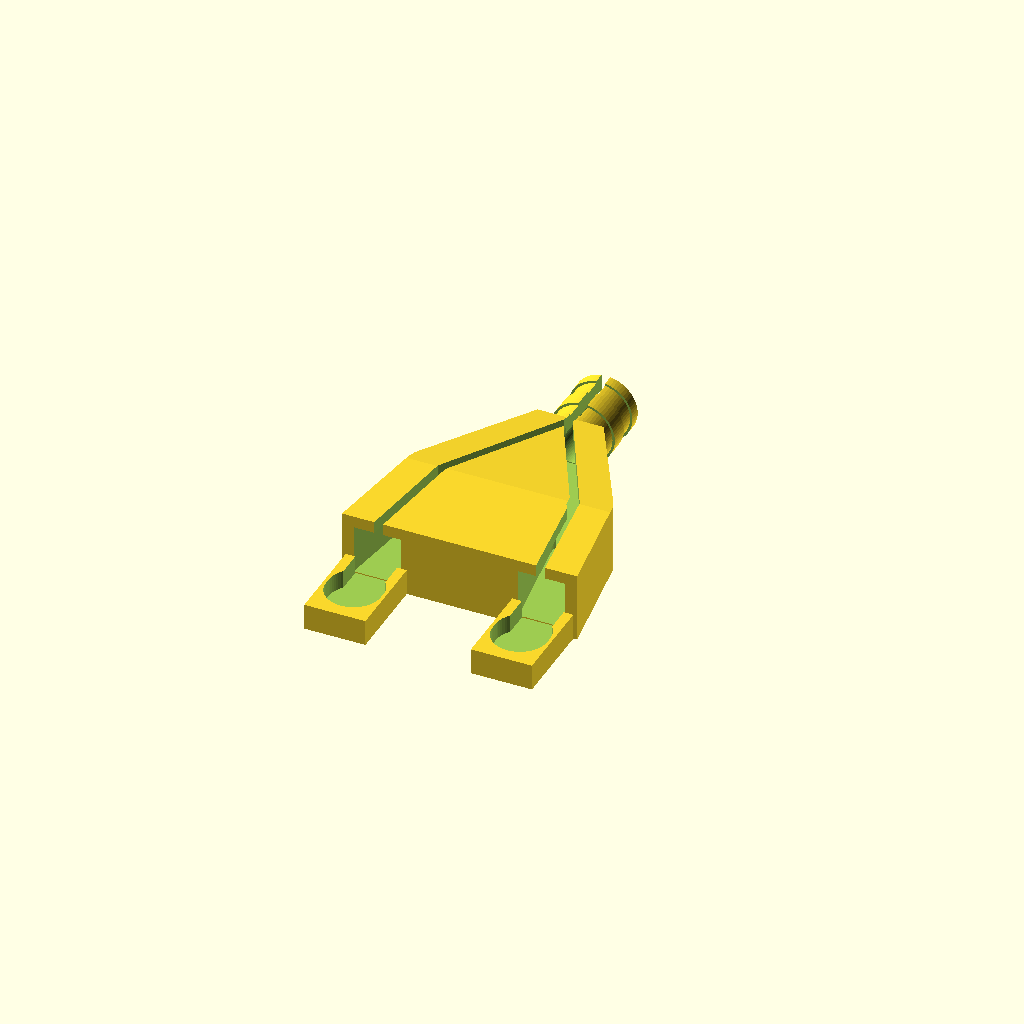
Cell 1: the model at its default parameters.
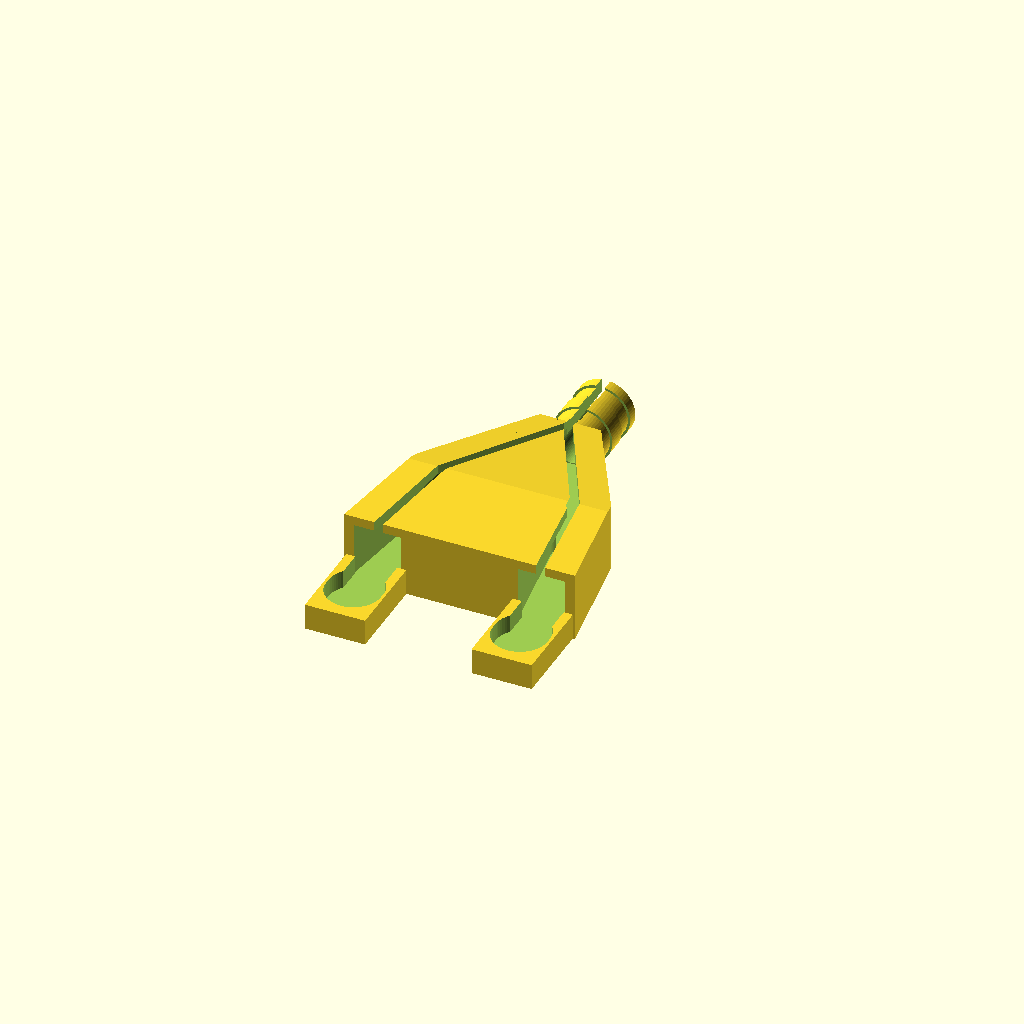
Cell 2: tpu = false (everything else at default).
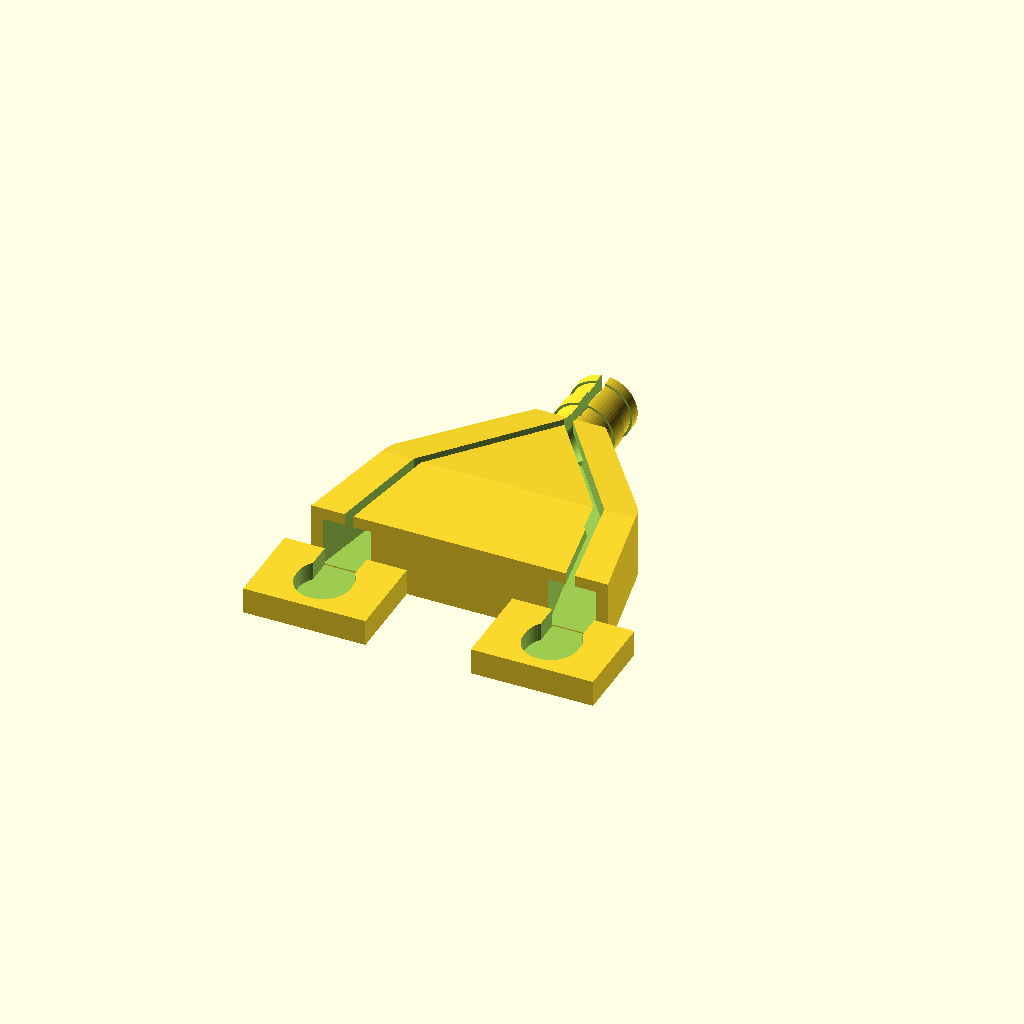
Cell 3 — G set to 21.02, the other parameters unchanged.
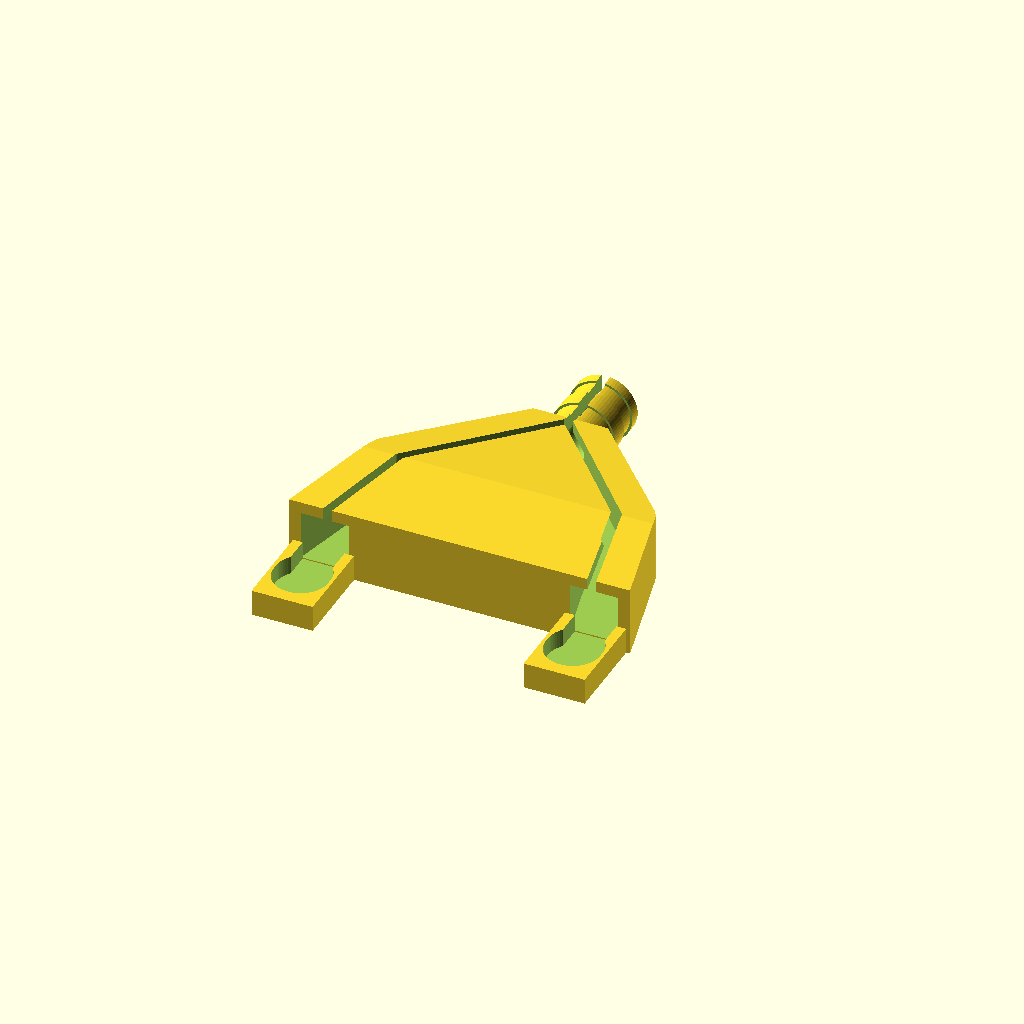
Cell 4: D = 36.3 (everything else at default).
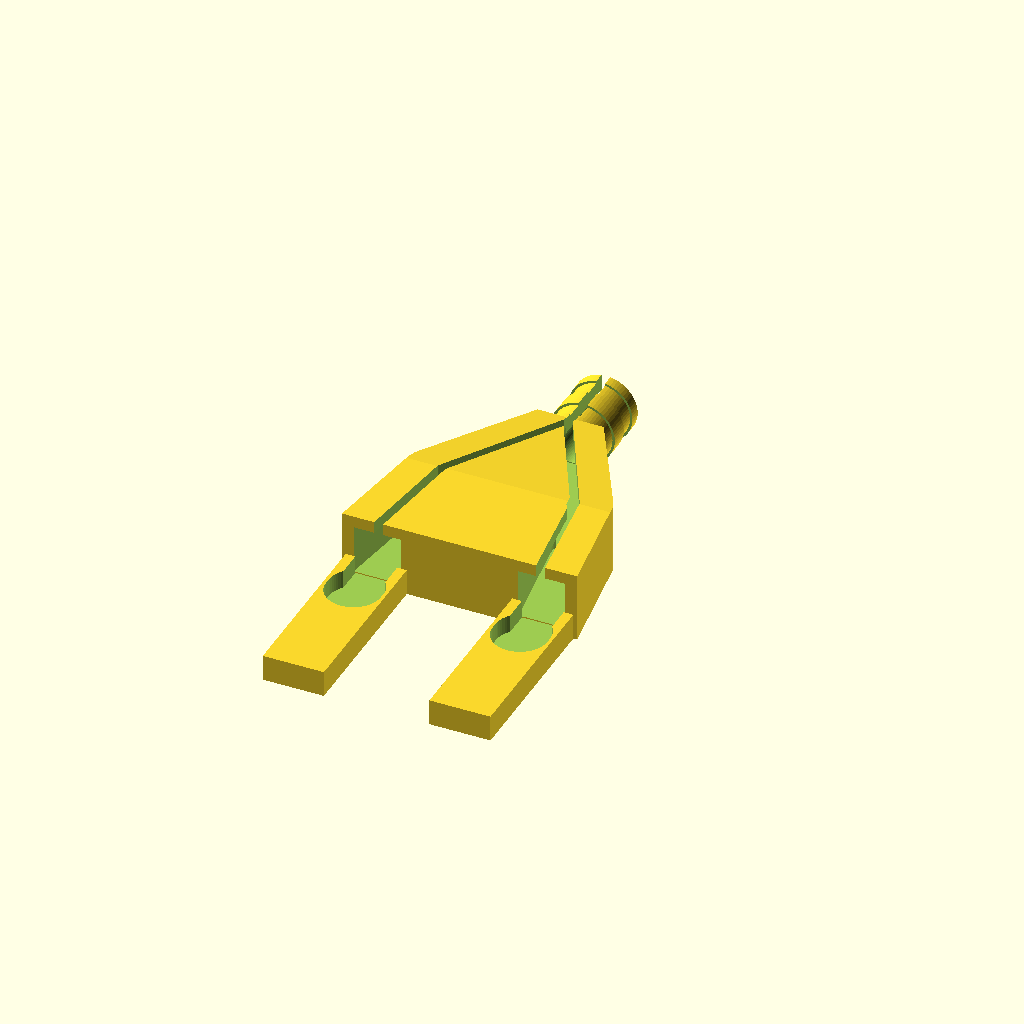
Cell 5: the same model with F = 30.6.
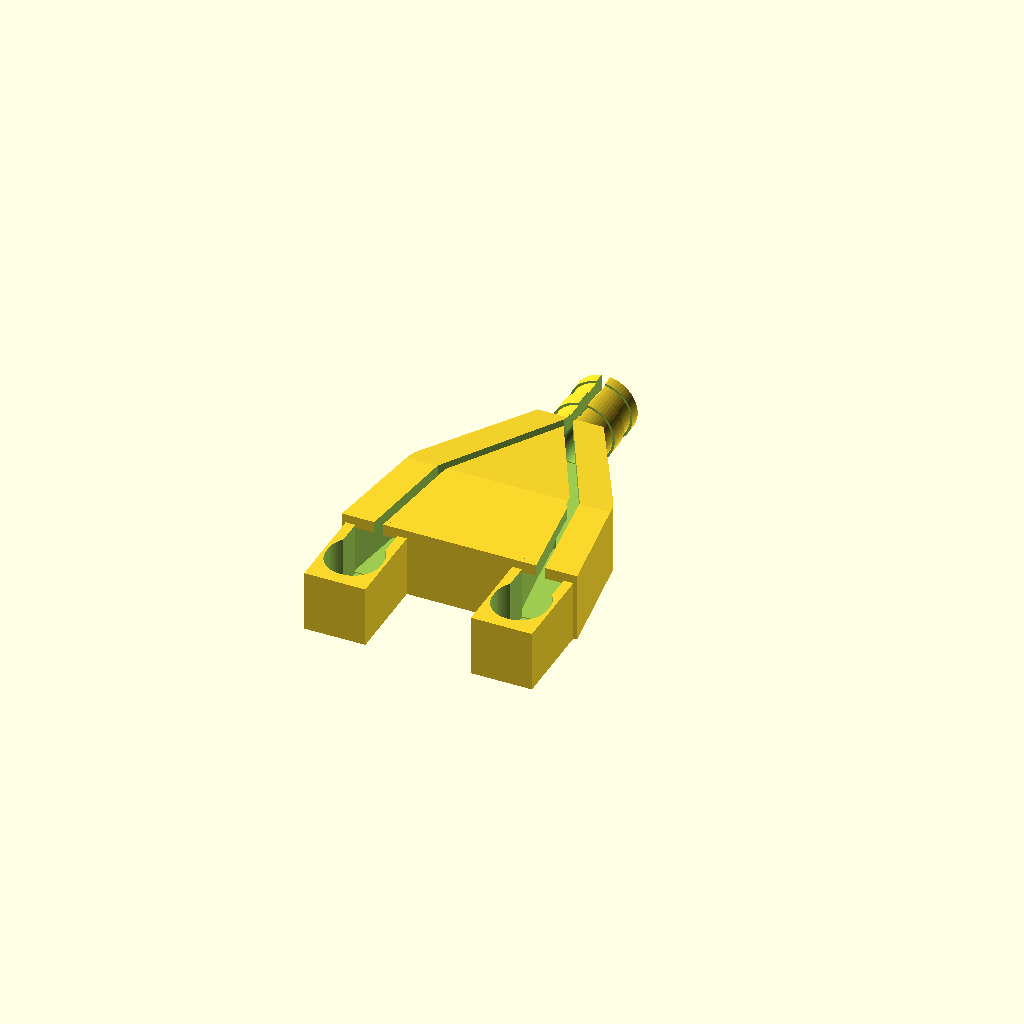
Cell 6: the same model with E = 12.04.
All cells are drawn from one camera (rotation 55°, 0°, 25°, orthographic, colour scheme Cornfield), so only the parameter changes between them.
OpenSCAD source file cad/transformer_cover.scad:
// Transformer boot (P5): hides the screws, ring terminals and crimps of the PS-AC2440D plug-in
// transformer, like the strain-relief boot on a power adapter. Two plugs press into the screw
// pockets, flush with the front, and hang on the screw heads; below them a boot tapers from the
// pockets down to a collar round the cable's jacket, open at the back (it faces the wall). Two zip
// ties round the collar clamp the jacket, so a pull or a wiggle stops there, never at the screws.
//
//   openscad -D 'part="cover"' -o stl/transformer_cover.stl transformer_cover.scad
//
// Axes: x across the brick (0 = middle of the rib), y front face (0) towards the wall,
// z up (0 = the brick's bottom edge). Printed front face down, no supports.

part = "cover";   // cover | fitted (with a stand-in brick)

// ---- measured (mm, 2026-11-06, wires on) ----
G = 10.51;        // pocket width
D = 18.15;        // rib width between the pockets
F = 15.30;        // pocket height, from the bottom edge
E = 6.02;         // pocket depth, front face to back wall
head_gap = 2.10;  // front face to the top of the screw heads (S = E - 2.10)
A = 59.5;         // brick width at the bottom (sides rounded: approximate)
B = 48;           // brick depth, front to back
L = 50;           // bottom edge to the start of the cable's jacket
cable = 5.75;     // jacket diameter (5.5 - 6)
// from the photo, scaled by G and F: screw centres 7.4 / 8.4 above the bottom edge,
// heads about 8.4 across with the ring; rings about 10 across, flat on the back wall
head_z = [7.4, 8.4];
head_d = 8.4;
ring_t = 1.0;     // ring terminal thickness on the back wall

// ---- fit ----
// Printed in TPU 90A (SUNLU; 2026-11-06): soft, so the plugs go in at zero clearance and squeeze,
// the collar grips the jacket by itself (the zip ties add to it), walls a bit thicker so it isn't floppy.
tpu = true;
press = tpu ? 0 : 0.08;   // plug smaller than the pocket, per side
front_t = 1.4;    // plug face; head_gap - front_t = 0.7 clear of the heads
wall = tpu ? 2.0 : 1.6;   // boot walls
tie_w = 2.5;      // zip tie
// The 50 mm of loose wires bend a little on the way down, so the jacket starts ~38 below the
// bottom edge; the collar holds it from there.
collar_top = -40;
collar_len = 14;
boot_d = 12;      // the sleeve's depth at the top
crimp_d = 8;      // channel for the crimps (yellow one ~7 across): they sit snug, can't swing
crimp_len = 18;   // crimp + its insulation, below the bottom edge
wire_d = 5.5;     // channel for the taped wires on the way to the collar
front_w = tpu ? 1.6 : 1.2;   // sleeve front wall
$fn = 64;

plug_x = D / 2 + G / 2;   // pocket centres
plug_w = G - 2 * press;
plug_h = F - 2 * press;
plug_d = E - ring_t - 0.5;    // clear of the rings on the back wall
recess_d = head_d + 1.0;

assert(front_t <= head_gap - 0.5, "plug face hits the screw heads");
assert(plug_d > front_t + 1, "pocket too shallow for a plug");

module rrect(w, d, rf, rb) {     // plan shape: front corners rf, back corners rb
  hull() {
    for (s = [-1, 1]) {
      translate([s * (w / 2 - rf), rf]) circle(rf);
      translate([s * (w / 2 - rb), d - rb]) circle(rb);
    }
  }
}

module plug(i) {
  difference() {
    translate([-plug_w / 2, 0, -0.01]) cube([plug_w, plug_d, plug_h + press]);
    // the screw head (one slot covers both screws' heights)
    hull() for (z = [min(head_z), max(head_z)])
      translate([0, front_t, z]) rotate([-90, 0, 0]) cylinder(d = recess_d, h = E);
    // the way in from below, narrower than the head: the plug slides up and snaps over it
    if (closed) translate([-entry_w / 2, front_t, -1]) cube([entry_w, E, min(head_z) + 1]);
  }
}

// Closed sleeve, v2 (2026-11-06): a Y slit down the back (wall side) from each plug to the collar's
// bottom; spread it, lay the crimps, wires and jacket in, and the TPU springs shut (v1 had to be
// threaded, which can't work with both ends wired). The plugs slide up into the pockets (open at the
// bottom) and snap over the screw heads through a narrower entry. The collar is a solid tube with that
// one slit, a little under the jacket; two zip ties clamp it. Printed front face down, so the layers
// run along the collar (v1, printed standing on the collar, split into fingers).
closed = true;
entry_w = head_d - 1.2;              // narrower than the head: the snap
col_od = cable + 2 * (wall + 0.6);   // collar outside
col_id = closed ? cable - 0.3 : cable - (tpu ? 0.6 : 0.2);   // slides along the jacket / squeezes it
cable_y = col_od / 2 - 1;            // the front plane cuts a flat on the collar (prints flat)
boot_w = 2 * (plug_x + plug_w / 2 - 1 + wall);   // walls overlap the plugs by 1
collar_bot = collar_top - collar_len;

// The outside follows the channels (a tapered sleeve, as small as the wires allow): its front
// outline hugs the Y of channels, its side outline tapers from boot_d to the collar.
module boot_outer() {
  intersection() {
    translate([0, boot_d + 1, 0]) rotate([90, 0, 0]) linear_extrude(boot_d + 2) hull() {
      offset(r = wall) channels_2d();
      translate([0, collar_top]) circle(d = col_od);
    }
    side_profile(0);
    translate([-50, -1, collar_top - 1]) cube([100, 50, -collar_top + 1]);   // nothing above the bottom edge
  }
  translate([0, cable_y, collar_bot]) cylinder(d = col_od, h = collar_len + 0.01);
}
module side_profile(inset) {   // the sleeve seen from the side (front at y = 0), extruded across
  rotate([90, 0, 90]) translate([0, 0, -50]) linear_extrude(100) offset(delta = -inset)
    polygon([[-5, 5], [boot_d, 5], [boot_d, -crimp_len], [cable_y + col_od / 2, collar_top - 3], [-5, collar_top - 3]]);
}
// the two channels (a Y), as seen from the front
module channels_2d() {
  for (sx = [-1, 1]) {
    hull() {   // the crimp, straight down from its pocket
      translate([sx * plug_x, 1]) circle(d = crimp_d);
      translate([sx * plug_x * 0.8, -crimp_len]) circle(d = crimp_d);
    }
    hull() {   // the wire, on to the collar
      translate([sx * plug_x * 0.8, -crimp_len]) circle(d = wire_d);
      translate([0, collar_top + 1]) circle(d = wire_d);
    }
  }
}
module slit_2d() {
  for (sx = [-1, 1]) {
    hull() { translate([sx * plug_x, 3]) circle(d = 1.5); translate([sx * plug_x * 0.8, -crimp_len]) circle(d = 1.5); }
    hull() { translate([sx * plug_x * 0.8, -crimp_len]) circle(d = 1.5); translate([0, collar_top]) circle(d = 1.5); }
  }
}
module boot() {
  difference() {
    boot_outer();
    if (closed) intersection() {   // channels inside a back wall
      translate([0, boot_d - wall, 0]) rotate([90, 0, 0]) linear_extrude(boot_d - wall - front_w) channels_2d();
      side_profile(wall);
    } else
      translate([0, front_w + 60, 0]) rotate([90, 0, 0]) linear_extrude(60) channels_2d();
    translate([0, cable_y, collar_bot - 1]) cylinder(d = col_id, h = collar_len + 2);
    // the jacket's way up into the channels
    if (closed) hull() {
      translate([0, cable_y, collar_top - 0.5]) cylinder(d = col_id, h = 0.1);
      translate([0, front_w + wire_d / 2, collar_top + 2]) cylinder(d = wire_d, h = 0.1);
    }
    if (closed) {   // one Y slit down the back: spread it, lay the wires in
      translate([0, boot_d + 1, 0]) rotate([90, 0, 0]) linear_extrude(boot_d + 1 - front_w - 1) slit_2d();
      translate([-0.75, cable_y, collar_bot - 1]) cube([1.5, col_od, collar_len + 2]);
    }
    else   // collar open at the back, a little narrower than the cable: it snaps in
      translate([-col_od, cable_y + 1, collar_bot - 1]) cube([2 * col_od, col_od, collar_len + 2]);
    // zip tie grooves round the collar
    for (z = [collar_bot + 3.5, collar_bot + collar_len - 4])
      translate([0, cable_y, z - (tie_w + 0.6) / 2]) difference() {
        cylinder(d = col_od + 2, h = tie_w + 0.6);
        translate([0, 0, -1]) cylinder(d = col_od - 0.8, h = tie_w + 3);
      }
  }
}

module cover() {
  intersection() { boot(); translate([-100, 0, -100]) cube(200); }   // flat front
  for (s = [-1, 1]) translate([s * plug_x, 0, 0]) plug(s);
}

module brick() {   // stand-in, for the "fitted" view
  difference() {
    translate([0, 0, 0]) linear_extrude(70) rrect(A, B, 5, 12);
    for (s = [-1, 1]) translate([s * plug_x - G / 2, -1, -1]) cube([G, E + 1, F + 1]);
  }
}

if (part == "cover") {
  rotate([90, 0, 0]) cover();   // front face down
}
if (part == "fitted") { color("white") brick(); color("lightblue") cover(); }
if (part == "view") color("lightblue") cover();
Parameter table extracted from the source (name, type, default, range or options):
part: string, default "cover"
G: number, default 10.51
D: number, default 18.15
F: number, default 15.3
E: number, default 6.02
head_gap: number, default 2.1
A: number, default 59.5
B: number, default 48
L: number, default 50
cable: number, default 5.75
head_z: vector, default [7.4, 8.4]
head_d: number, default 8.4
ring_t: number, default 1
tpu: bool, default true
front_t: number, default 1.4
tie_w: number, default 2.5
collar_top: number, default -40
collar_len: number, default 14
boot_d: number, default 12
crimp_d: number, default 8
crimp_len: number, default 18
wire_d: number, default 5.5
